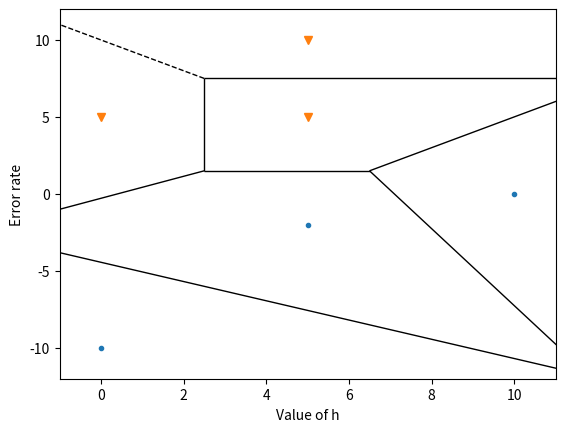

Here is the Python script that generated this plot:
import matplotlib.pyplot as plt

# 4.a

x11 = [10, 0, 5]
x21 = [0, -10, -2]

x12 = [5, 0, 5]
x22 = [10, 5, 5]

points = list(zip(x11, x21)) + list(zip(x12, x22))

from scipy.spatial import Voronoi, voronoi_plot_2d

vor = Voronoi(points)
fig = voronoi_plot_2d(vor, show_points=False, show_vertices=False)

plt.plot(x11, x21, marker=".", linestyle = 'None')
plt.plot(x12, x22, marker="v", linestyle = 'None')

plt.ylabel("Error rate")
plt.xlabel("Value of h")

plt.show()


#